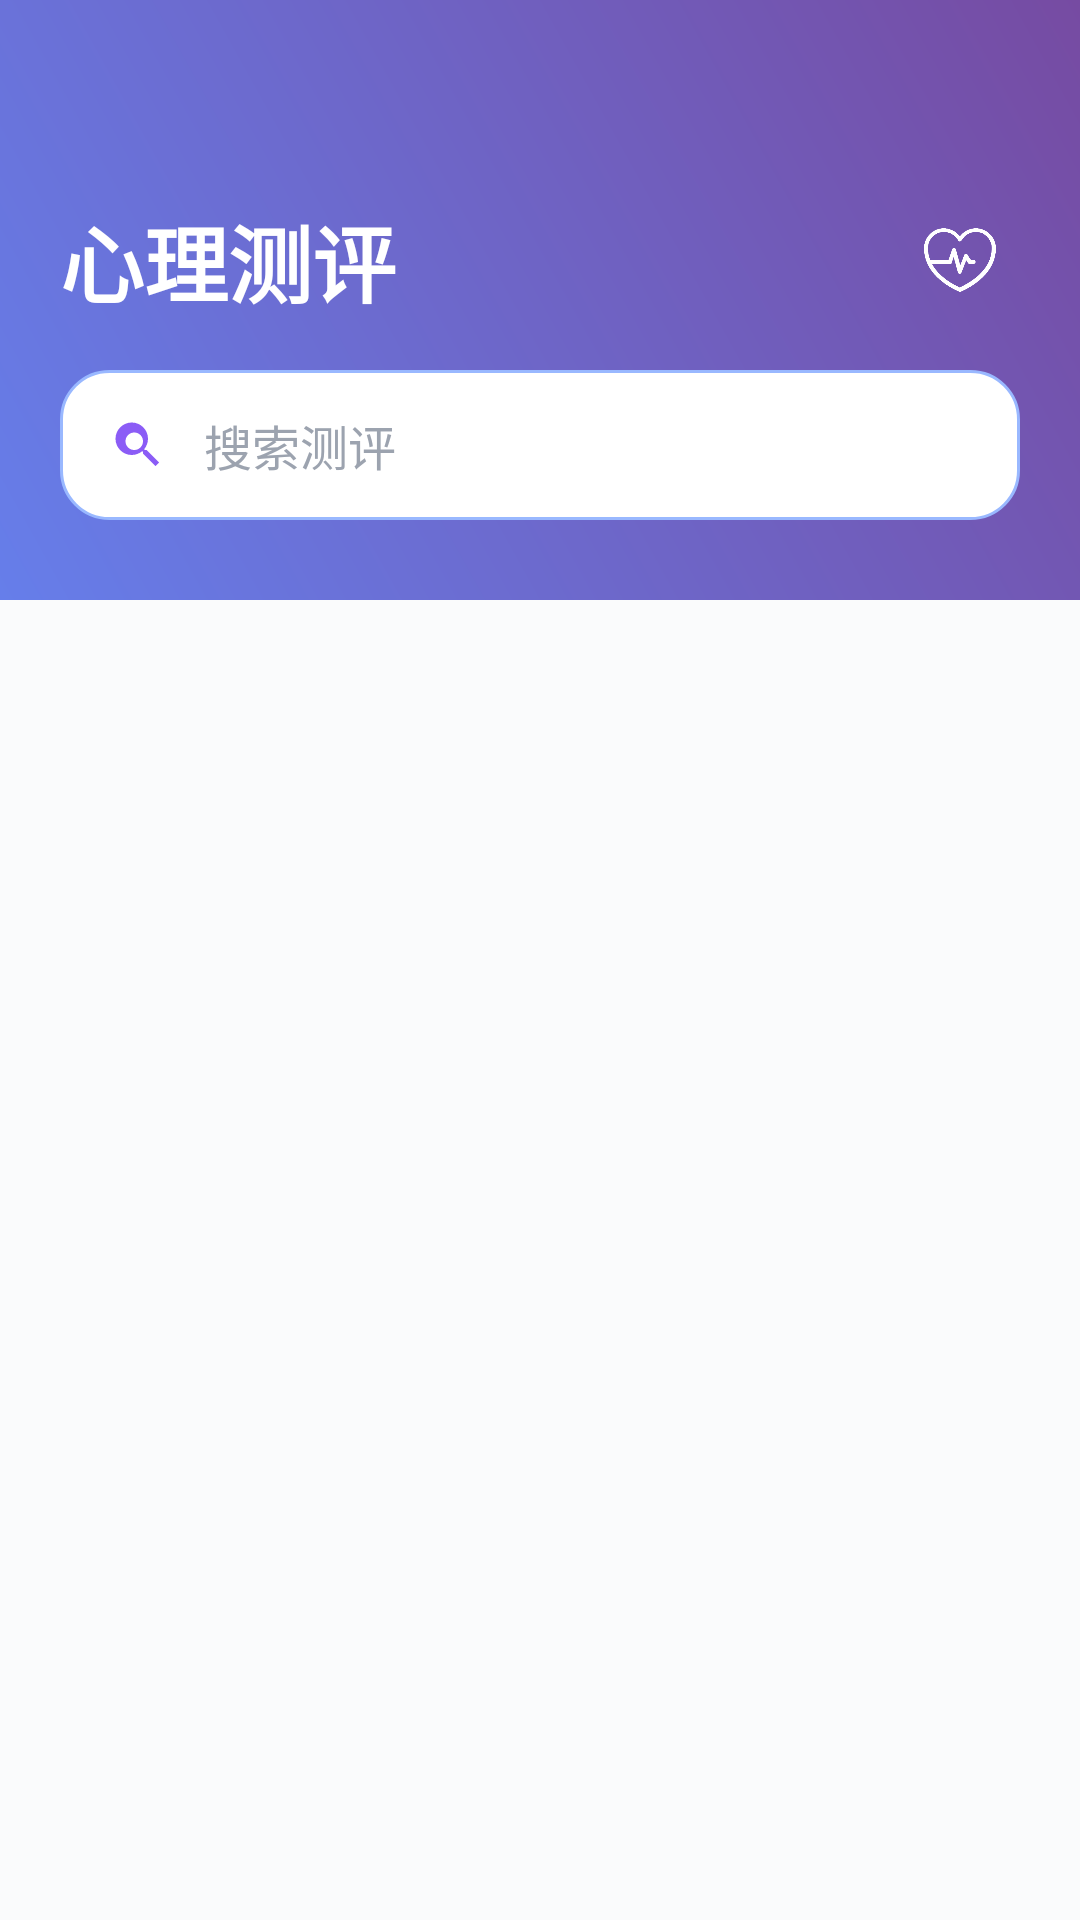

Layout XML and referenced resources for this Android screen:
<!-- AndroidManifest.xml: application theme Theme.Xinqiao -->
<!-- res/layout/main_view_exercises_mod.xml -->
<?xml version="1.0" encoding="utf-8"?>
<LinearLayout xmlns:android="http://schemas.android.com/apk/res/android"
    xmlns:app="http://schemas.android.com/apk/res-auto"
    android:layout_width="match_parent"
    android:layout_height="match_parent"
    android:background="#FAFBFC"
    android:orientation="vertical">

    <LinearLayout
        android:layout_width="match_parent"
        android:layout_height="200dp"
        android:background="@drawable/bg_gradient_topbar"
        android:gravity="center_vertical"
        android:orientation="vertical"
        android:paddingHorizontal="20dp"
        android:paddingTop="40dp">

        <LinearLayout
            android:layout_width="match_parent"
            android:layout_height="wrap_content"
            android:gravity="center_vertical"
            android:orientation="horizontal">

            <TextView
                android:layout_width="0dp"
                android:layout_height="wrap_content"
                android:layout_weight="1"
                android:text="@string/ex_detail_title"
                android:textColor="#FFFFFF"
                android:textSize="28sp"
                android:textStyle="bold" />

            <ImageView
                android:id="@+id/iv_my_test"
                android:layout_width="40dp"
                android:layout_height="40dp"
                android:padding="8dp"
                android:src="@drawable/bt_heart"
                android:tint="#FFFFFF"
                android:contentDescription="@string/my_exercises" />
        </LinearLayout>

        <LinearLayout
            android:id="@+id/ll_search_bar"
            android:layout_width="match_parent"
            android:layout_height="50dp"
            android:layout_marginTop="16dp"
            android:background="@drawable/bg_searchbar_pill_default"
            android:gravity="center_vertical"
            android:orientation="horizontal"
            android:paddingHorizontal="16dp">

            <ImageView
                android:layout_width="20dp"
                android:layout_height="20dp"
                android:src="@drawable/ic_search_blue"
                android:tint="#8B5CF6" />

            <EditText
                android:id="@+id/et_search_top"
                android:layout_width="0dp"
                android:layout_height="match_parent"
                android:layout_weight="1"
                android:layout_marginStart="12dp"
                android:background="@android:color/transparent"
                android:hint="@string/search_exercises_hint"
                android:textColor="#9CA3AF"
                android:textColorHint="#9CA3AF"
                android:textSize="16sp"
                android:singleLine="true"
                android:focusable="false"
                android:clickable="true" />
        </LinearLayout>
    </LinearLayout>

    <androidx.recyclerview.widget.RecyclerView
        android:id="@+id/rv_list"
        android:layout_width="match_parent"
        android:layout_height="0dp"
        android:layout_weight="1"
        android:overScrollMode="never"
        android:scrollbars="none" />

</LinearLayout>
<!-- resources referenced by this layout -->
<resources>
  <!-- drawable bg_gradient_topbar (drawable) -->
  <?xml version="1.0" encoding="utf-8"?>
  <shape xmlns:android="http://schemas.android.com/apk/res/android">
      <gradient
          android:startColor="#667eea"
          android:endColor="#764ba2"
          android:angle="45"
          android:type="linear" />
  </shape>
  <!-- drawable bg_searchbar_pill_default (drawable) -->
  <?xml version="1.0" encoding="utf-8"?>
  <shape xmlns:android="http://schemas.android.com/apk/res/android"
      android:shape="rectangle">
      <solid android:color="#FFFFFF"/>
      <corners android:radius="16dp"/>
      <stroke android:width="1dp" android:color="#99B8FF"/>
      <padding android:left="8dp" android:top="8dp" android:right="8dp" android:bottom="8dp"/>
  </shape>
  <!-- drawable bt_heart: png bitmap (drawable, 4890 bytes) -->
  <!-- drawable ic_search_blue (drawable) -->
  <?xml version="1.0" encoding="utf-8"?>
  <vector xmlns:android="http://schemas.android.com/apk/res/android"
      android:width="24dp"
      android:height="24dp"
      android:viewportWidth="24"
      android:viewportHeight="24">
      <path
          android:fillColor="#99B8FF"
          android:pathData="M15.5,14h-0.79l-0.28,-0.27c1.01,-1.18 1.57,-2.73 1.57,-4.23 0,-3.59 -2.91,-6.5 -6.5,-6.5 -3.59,0 -6.5,2.91 -6.5,6.5 0,3.59 2.91,6.5 6.5,6.5 1.5,0 3.05,-0.56 4.23,-1.57l0.27,0.28v0.79l5,4.99 1.49,-1.49 -4.99,-5zM10.5,14c-1.93,0 -3.5,-1.57 -3.5,-3.5 0,-1.93 1.57,-3.5 3.5,-3.5 1.93,0 3.5,1.57 3.5,3.5 0,1.93 -1.57,3.5 -3.5,3.5z"/>
  </vector>
  <string name="ex_detail_title">心理测评</string>
  <string name="my_exercises">我的测评</string>
  <string name="search_exercises_hint">搜索测评</string>
  <style name="Theme.Xinqiao" parent="Base.Theme.Xinqiao">
          <item name="android:navigationBarColor">@android:color/transparent</item>
          <item name="android:statusBarColor">@android:color/transparent</item>
          <item name="android:windowLightStatusBar">false</item>
          <item name="android:enforceStatusBarContrast">true</item>
      </style>
  <style name="Base.Theme.Xinqiao" parent="Theme.Material3.DayNight.NoActionBar">
          <item name="colorPrimary">@color/colorPrimary</item>
          <item name="colorOnPrimary">@color/colorOnPrimary</item>
          <item name="colorSecondary">@color/colorSecondary</item>
          <item name="colorOnSecondary">@color/colorOnSecondary</item>
          <item name="colorSurface">@color/colorSurface</item>
          <item name="colorOnSurface">@color/colorOnSurface</item>
          <item name="colorError">@color/colorError</item>
          <item name="colorOnError">@color/colorOnError</item>
      </style>
  <color name="colorPrimary">#667eea</color>
  <color name="colorOnPrimary">#FFFFFF</color>
  <color name="colorSecondary">#F8F9FA</color>
  <color name="colorOnSecondary">#333333</color>
  <color name="colorSurface">#FFFFFF</color>
  <color name="colorOnSurface">#333333</color>
  <color name="colorError">#B00020</color>
  <color name="colorOnError">#FFFFFF</color>
</resources>
